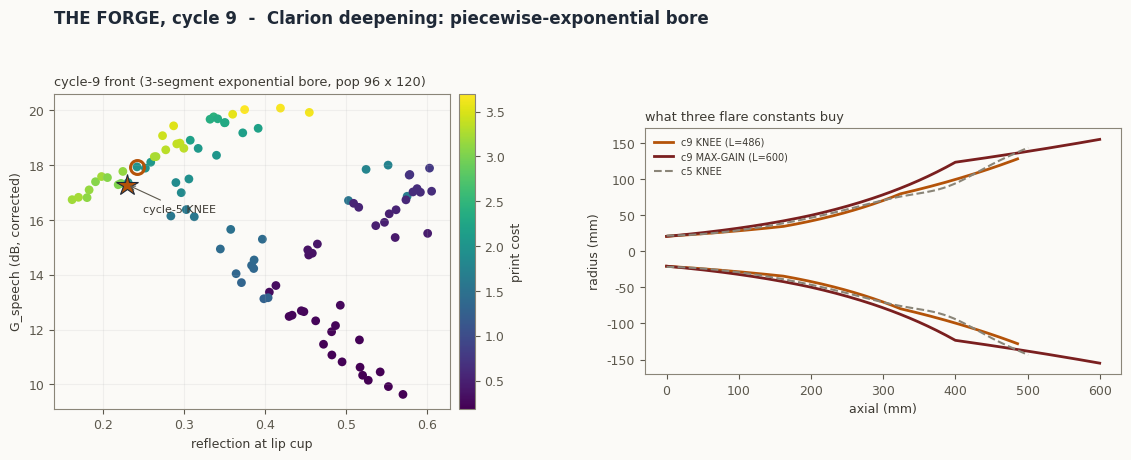

This figure's Python source:
"""Forge cycle 9 - CLARION deepening pass. Richer bore + triple budget.

Bore becomes a 3-segment piecewise-exponential (each segment its own flare constant):
genes [r_e, L_e, r_t, r_a, r_b, r_m, L] (7). Chain, glottal source, tier-1.5 directivity
cap, objectives and constraints identical to cycle 5. Pop 96 x 120 gens, seed 7.
Success test: dominate or push past the cycle-5 KNEE (G 18.1 dB, Gam 0.231, Pcost 2.10).
Run from this directory -> pareto_c9.csv, evolution_c9.png
"""
import numpy as np
from scipy.special import j1, struve
import matplotlib
matplotlib.use("Agg")
import matplotlib.pyplot as plt

RHO, C = 1.2, 343.0
ZS = 4.0e6
FREQS = np.array([315, 400, 500, 630, 800, 1000, 1250, 1600, 2000, 2500, 3150, 4000], float)
WF = np.array([0.5, 0.5, 0.7, 0.7, 0.8, 1.0, 1.2, 1.5, 1.5, 1.5, 1.3, 1.2]); WF /= WF.sum()
K = 2 * np.pi * FREQS / C
R_CUP, L_CUP, NC = 22.5, 40.0, 16
NT, NH = 12, 141   # NH divisible by 3
UH = np.linspace(0, 1, NH + 1)
#              r_e   L_e   r_t   r_a    r_b    r_m    L
XL = np.array([8.0, 10.0, 13.0, 13.0, 13.0, 60.0, 200.0])
XU = np.array([20.0, 60.0, 40.0, 160.0, 160.0, 155.0, 600.0])
RNG = np.random.default_rng(7)


def bore(X):
    rt, ra, rb, rm = X[:, 2:3], X[:, 3:4], X[:, 4:5], X[:, 5:6]
    u = UH[None, :]
    r = np.where(u <= 1 / 3, rt * (ra / rt) ** (3 * u),
        np.where(u <= 2 / 3, ra * (rb / ra) ** (3 * u - 1),
                 rb * (rm / rb) ** (3 * u - 2)))
    return np.maximum(r, 1.0)


def evaluate(X):
    re_, Le, L = X[:, 0:1], X[:, 1:2], X[:, 6:7]
    r_h = bore(X)
    mid = lambda r: 0.5 * (r[:, :-1] + r[:, 1:])
    r_cup = R_CUP + (re_ - R_CUP) * np.linspace(0, 1, NC + 1)[None, :]
    Sseg = np.concatenate([np.pi * (mid(r_cup) / 1000) ** 2,
                           np.pi * np.repeat(re_ / 1000, NT, 1) ** 2,
                           np.pi * (mid(r_h) / 1000) ** 2], 1)
    dseg = np.concatenate([np.full((len(X), NC), L_CUP / NC / 1000),
                           np.repeat(Le / NT / 1000, NT, 1),
                           np.repeat(L / NH / 1000, NH, 1)], 1)
    a_m = r_h[:, -1:] / 1000
    x = 2 * K[None, :] * a_m
    R1 = 1 - 2 * j1(x) / x
    X1 = 2 * struve(1, x) / x
    Zrad = RHO * C / (np.pi * a_m ** 2) * (R1 + 1j * X1)
    slope = (r_h[:, -1:] - r_h[:, -2:-1]) / (L / NH)
    Qcone = 2.0 / np.maximum(1 - np.cos(np.arctan(slope)), 1e-6)
    Q = np.minimum((K[None, :] * a_m) ** 2 / np.maximum(R1, 1e-9), Qcone)
    p, Uv = Zrad.astype(complex), np.ones_like(Zrad, dtype=complex)
    for s in range(Sseg.shape[1] - 1, -1, -1):
        Zc = RHO * C / Sseg[:, s:s + 1]
        kd = K[None, :] * dseg[:, s:s + 1]
        cs, sn = np.cos(kd), np.sin(kd)
        p, Uv = cs * p + 1j * Zc * sn * Uv, 1j * sn / Zc * p + cs * Uv
    Zin = p / Uv
    src = ZS / (ZS + Zin)
    W = 0.5 * np.real(Zrad) * np.abs(src / Uv) ** 2
    Wref = 0.5 * RHO * C * K ** 2 / (4 * np.pi)
    G = 10 * np.log10(np.maximum(W / Wref[None, :], 1e-12)) + 10 * np.log10(Q / 2)
    Gs = (G * WF[None, :]).sum(1)
    Acup = np.pi * (R_CUP / 1000) ** 2
    Gam = np.abs((Zin - RHO * C / Acup) / (Zin + RHO * C / Acup)).mean(1)
    dr = np.diff(np.sqrt(Sseg / np.pi) * 1000, axis=1)
    dxm = 1000 * 0.5 * (dseg[:, :-1] + dseg[:, 1:])
    Alat = (2 * np.pi * 0.5 * (np.sqrt(Sseg[:, :-1] / np.pi) + np.sqrt(Sseg[:, 1:] / np.pi))
            * 1000 * np.sqrt(dxm ** 2 + dr ** 2)).sum(1)
    Pc = Alat * 5 / 1e6 + (np.ceil((L_CUP + Le[:, 0] + L[:, 0] + 20) / 290) - 1)
    ripple = G[:, 2:].max(1) - G[:, 2:].min(1)
    cv = np.maximum(0, ripple - 12) + np.maximum(0, np.maximum(0.6 * X[:, 2], 8) - r_h.min(1)) \
        + np.maximum(0, X[:, 0] - X[:, 2])
    return np.stack([-Gs, Gam, Pc], 1), cv, G


def nds(F, cv):
    N = len(F)
    dom = np.zeros((N, N), bool)
    for i in range(N):
        ci = cv[i]
        bf = (ci == 0) & (cv == 0)
        df = (F[i][None] <= F).all(1) & (F[i][None] < F).any(1)
        dom[i] = ((ci < cv) & (cv > 0)) | (bf & df) | ((ci == 0) & (cv > 0))
    fronts, rank = [], np.full(N, -1)
    nd = dom.sum(0)
    cur = np.where(nd == 0)[0].tolist(); fr = 0
    while cur:
        fronts.append(cur); rank[cur] = fr
        nxt = []
        for i in cur:
            for j in np.where(dom[i])[0]:
                nd[j] -= 1
                if nd[j] == 0:
                    nxt.append(j)
        cur, fr = nxt, fr + 1
    return fronts, rank


def crowding(F, idx):
    dist = np.zeros(len(idx))
    for k in range(F.shape[1]):
        o = np.argsort(F[idx, k]); f = F[idx, k][o]
        span = max(f[-1] - f[0], 1e-12)
        dist[o[0]] = dist[o[-1]] = np.inf
        dist[o[1:-1]] += (f[2:] - f[:-2]) / span
    return dist


POP, NGEN, NV = 96, 120, 7
X = XL + RNG.random((POP, NV)) * (XU - XL)
F, cv, _ = evaluate(X)
for gen in range(NGEN):
    fronts, rank = nds(F, cv)
    crowd = np.zeros(len(F))
    for fr in fronts:
        crowd[fr] = crowding(F, fr)
    def pick():
        i, j = RNG.integers(0, len(F), 2)
        if rank[i] != rank[j]:
            return i if rank[i] < rank[j] else j
        return i if crowd[i] > crowd[j] else j
    kids = []
    while len(kids) < POP:
        a, b = X[pick()], X[pick()]
        uu = RNG.random(NV)
        beta = np.where(uu <= .5, (2 * uu) ** (1 / 16), (1 / (2 * (1 - uu))) ** (1 / 16))
        for ch in (.5 * ((1 + beta) * a + (1 - beta) * b), .5 * ((1 - beta) * a + (1 + beta) * b)):
            m = RNG.random(NV) < 1 / NV * 1.6
            um = RNG.random(NV)
            dl = np.where(um < .5, (2 * um) ** (1 / 21) - 1, 1 - (2 * (1 - um)) ** (1 / 21))
            kids.append(np.clip(np.where(m, ch + dl * (XU - XL), ch), XL, XU))
    Xk = np.array(kids[:POP])
    Fk, ck, _ = evaluate(Xk)
    Xa, Fa, ca = np.vstack([X, Xk]), np.vstack([F, Fk]), np.concatenate([cv, ck])
    fronts, ra = nds(Fa, ca)
    cra = np.zeros(len(Fa))
    for fr in fronts:
        cra[fr] = crowding(Fa, fr)
    keep = np.array(sorted(range(len(Fa)), key=lambda i: (ra[i], -cra[i]))[:POP])
    X, F, cv = Xa[keep], Fa[keep], ca[keep]

fronts, _ = nds(F, cv)
pf = np.array(fronts[0]); pf = pf[cv[pf] == 0]
Fp, Xp = F[pf], X[pf]
print(f"cycle 9 front: {len(pf)} feasible | G {(-Fp[:,0]).min():.1f}..{(-Fp[:,0]).max():.1f} dB "
      f"| Gam {Fp[:,1].min():.3f}..{Fp[:,1].max():.3f}")
# cycle-5 KNEE reference in this evaluator: rebuild its profile as 3-seg approx of its power law
# exact rescoring: represent c5 KNEE (n=1.74, A=-0.14, x0=0.80) radii at u = 1/3, 2/3
u3 = np.array([1 / 3, 2 / 3])
rc5 = 21.69 + (143.58 - 21.69) * u3 ** 1.74 - 0.14 * (143.58 - 21.69) * \
    np.exp(-((u3 - 0.80) / 0.12) ** 2) * np.sin(np.pi * u3)
Xc5 = np.array([[19.60, 16.47, 21.69, rc5[0], rc5[1], 143.58, 501.26]])
Fc5, cvc5, _ = evaluate(Xc5)
print(f"c5 KNEE (3-seg approx): G={-Fc5[0,0]:.1f} Gam={Fc5[0,1]:.3f} Pc={Fc5[0,2]:.2f} cv={cvc5[0]:.1f}")
domd = ((Fp <= Fc5[0]).all(1) & (Fp < Fc5[0]).any(1)).sum()
print(f"front members dominating c5 KNEE: {domd}")
gn = (-Fp[:, 0] - (-Fp[:, 0]).min()) / max(np.ptp(-Fp[:, 0]), 1e-9)
rn = (Fp[:, 1].max() - Fp[:, 1]) / max(np.ptp(Fp[:, 1]), 1e-9)
best = pf[np.argmax(np.minimum(gn, rn))]
print(f"c9 KNEE genes {np.round(X[best],1)}  G={-F[best,0]:.1f} Gam={F[best,1]:.3f} Pc={F[best,2]:.2f}")
gmax = pf[np.argmax(-Fp[:, 0])]
print(f"c9 MAX-GAIN {np.round(X[gmax],1)}  G={-F[gmax,0]:.1f} Gam={F[gmax,1]:.3f}")
np.savetxt("pareto_c9.csv", np.hstack([Xp, -Fp[:, :1], Fp[:, 1:]]), delimiter=",",
           header="re,Le,rt,ra,rb,rm,L,G_dB,refl,Pcost", comments="")

BG = "#FBFAF7"
plt.rcParams.update({"figure.facecolor": BG, "axes.facecolor": BG, "savefig.facecolor": BG,
                     "font.family": "DejaVu Sans", "font.size": 9,
                     "axes.edgecolor": "#8a8578", "text.color": "#3d3a33",
                     "axes.labelcolor": "#3d3a33", "xtick.color": "#5c584d",
                     "ytick.color": "#5c584d"})
fig, axs = plt.subplots(1, 2, figsize=(11.6, 4.7),
                        gridspec_kw=dict(left=.06, right=.98, top=.80, bottom=.13, wspace=.24))
ax = axs[0]
sc = ax.scatter(Fp[:, 1], -Fp[:, 0], c=Fp[:, 2], cmap="viridis", s=40, edgecolors="none")
fig.colorbar(sc, ax=ax, pad=.02).set_label("print cost")
if cvc5[0] == 0:
    ax.plot(Fc5[0, 1], -Fc5[0, 0], "*", ms=16, color="#B45309", mec="#1F2937", mew=.8)
    ax.annotate("cycle-5 KNEE", (Fc5[0, 1], -Fc5[0, 0]), (Fc5[0, 1] + .02, -Fc5[0, 0] - 1),
                fontsize=8, arrowprops=dict(arrowstyle="->", color="#5c584d", lw=.8))
ax.plot(F[best, 1], -F[best, 0], "o", ms=10, mfc="none", mec="#B45309", mew=2.2)
ax.set_xlabel("reflection at lip cup"); ax.set_ylabel("G_speech (dB, corrected)")
ax.set_title("cycle-9 front (3-segment exponential bore, pop 96 x 120)", fontsize=9.3, loc="left")
ax.grid(alpha=.15)
ax = axs[1]
for i, nm, col in [(best, "c9 KNEE", "#B45309"), (gmax, "c9 MAX-GAIN", "#7a1f1f")]:
    rr = bore(X[i][None, :])[0]
    ax.plot(UH * X[i, 6], rr, color=col, lw=2, label=f"{nm} (L={X[i,6]:.0f})")
    ax.plot(UH * X[i, 6], -rr, color=col, lw=2)
rr5 = 21.69 + (143.58 - 21.69) * UH ** 1.74 - 0.14 * (143.58 - 21.69) * \
    np.exp(-((UH - .80) / .12) ** 2) * np.sin(np.pi * UH)
ax.plot(UH * 501, rr5, color="#8a8578", lw=1.5, ls="--", label="c5 KNEE")
ax.plot(UH * 501, -rr5, color="#8a8578", lw=1.5, ls="--")
ax.set_aspect("equal"); ax.legend(fontsize=7, frameon=False, loc="upper left")
ax.set_xlabel("axial (mm)"); ax.set_ylabel("radius (mm)")
ax.set_title("what three flare constants buy", fontsize=9.3, loc="left")
fig.suptitle("THE FORGE, cycle 9  -  Clarion deepening: piecewise-exponential bore",
             fontsize=12, fontweight="bold", color="#1F2937", x=.06, ha="left")
fig.savefig("evolution_c9.png", dpi=150)
print("wrote pareto_c9.csv, evolution_c9.png")
